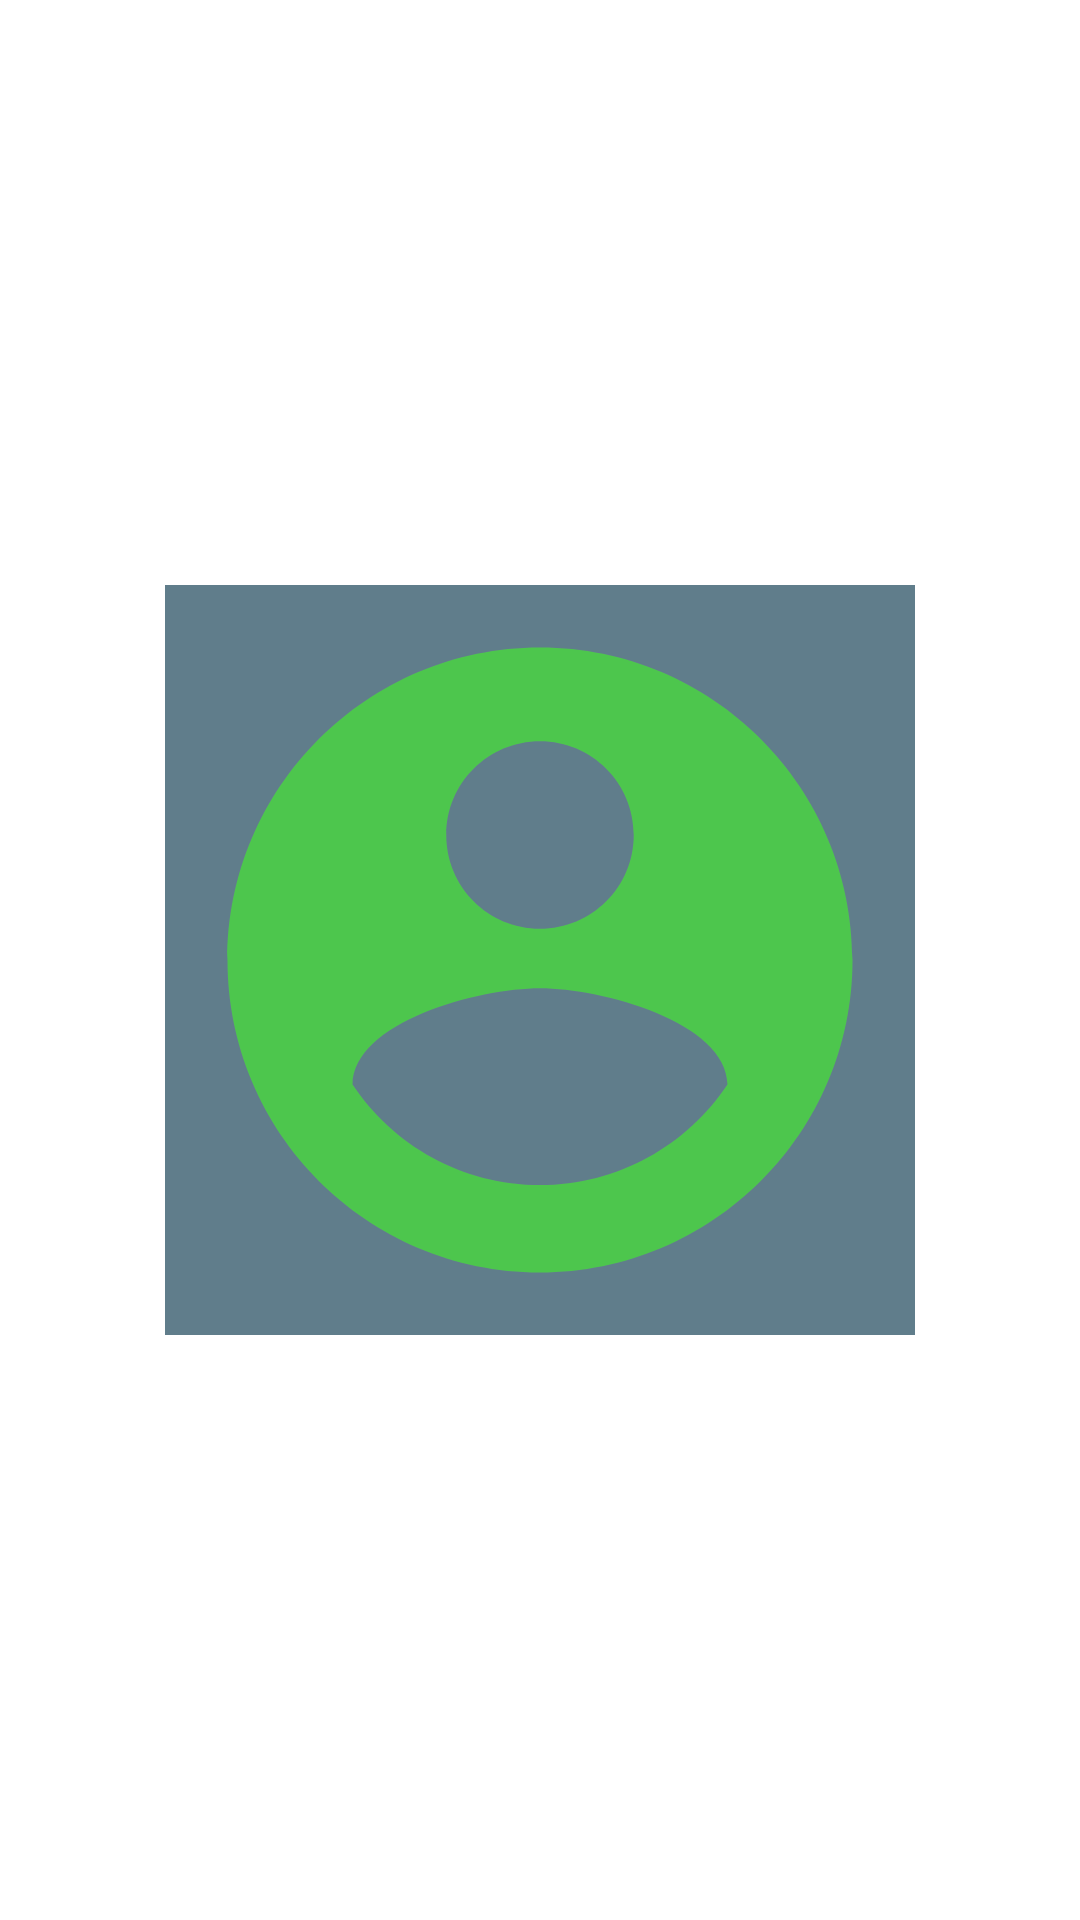

The Android layout XML behind this screen, and the referenced resources:
<!-- AndroidManifest.xml: activity theme SplashScreenTheme -->
<!-- res/layout/activity_splash_screen.xml -->
<?xml version="1.0" encoding="utf-8"?>
<RelativeLayout xmlns:android="http://schemas.android.com/apk/res/android"
    xmlns:tools="http://schemas.android.com/tools"
    android:layout_width="match_parent"
    android:layout_height="match_parent"
    tools:context=".ui.insert.SplashScreenActivity">

    <ImageView
        android:id="@+id/splash_icon"
        android:layout_width="250dp"
        android:layout_height="250dp"
        android:layout_centerInParent="true"
        android:contentDescription="@string/user_photo"
        android:background="@color/gray"
        android:src="@drawable/ic_baseline_account_circle_24" />

</RelativeLayout>
<!-- resources referenced by this layout -->
<resources>
  <color name="gray">#607D8B</color>
  <!-- drawable ic_baseline_account_circle_24 (drawable) -->
  <vector android:height="24dp" android:tint="#4DC64D"
      android:viewportHeight="24" android:viewportWidth="24"
      android:width="24dp" xmlns:android="http://schemas.android.com/apk/res/android">
      <path android:fillColor="@android:color/white" android:pathData="M12,2C6.48,2 2,6.48 2,12s4.48,10 10,10 10,-4.48 10,-10S17.52,2 12,2zM12,5c1.66,0 3,1.34 3,3s-1.34,3 -3,3 -3,-1.34 -3,-3 1.34,-3 3,-3zM12,19.2c-2.5,0 -4.71,-1.28 -6,-3.22 0.03,-1.99 4,-3.08 6,-3.08 1.99,0 5.97,1.09 6,3.08 -1.29,1.94 -3.5,3.22 -6,3.22z"/>
  </vector>
  <string name="user_photo">user\'s photo</string>
  <style name="SplashScreenTheme" parent="Theme.MaterialComponents.Light.NoActionBar">
          <item name="colorPrimary">@color/teal_200</item>
          <item name="colorPrimaryVariant">@color/teal_700</item>
          <item name="colorOnPrimary">@color/black</item>
      </style>
  <color name="teal_200">#FF03DAC5</color>
  <color name="teal_700">#FF018786</color>
  <color name="black">#FF000000</color>
</resources>
